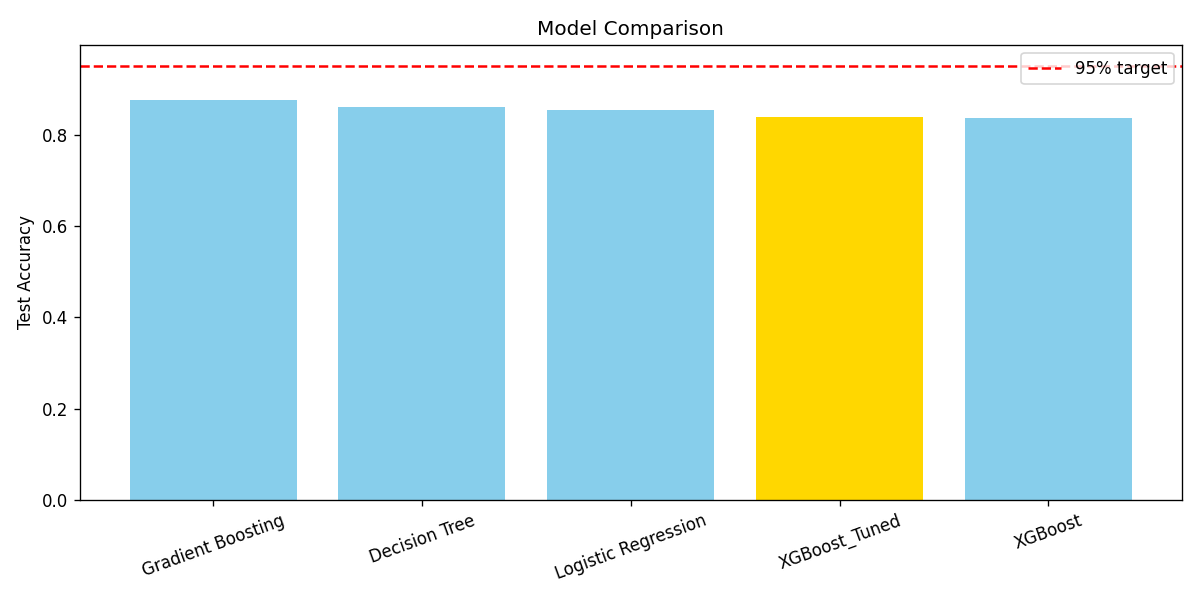

Source data for this figure (header and first rows):
Model, Accuracy, ROC-AUC, MLflow Run ID
Gradient Boosting, 0.8759, 0.929, 7bd506d4daa54c7dbdef4a4a0950ffd8
Decision Tree, 0.8604, 0.9036, 5c51f8d3fb914a9fb1c411a27b2def94
Logistic Regression, 0.8538, 0.9032, de0b93da9e6c4d89bf2ad5b99b55a611
XGBoost_Tuned, 0.8394, 0.9275, 07a2b5c266344c488122848c65c5d80b
XGBoost, 0.8381, 0.9283, e7e76854e9914820b6fe509920a66397
